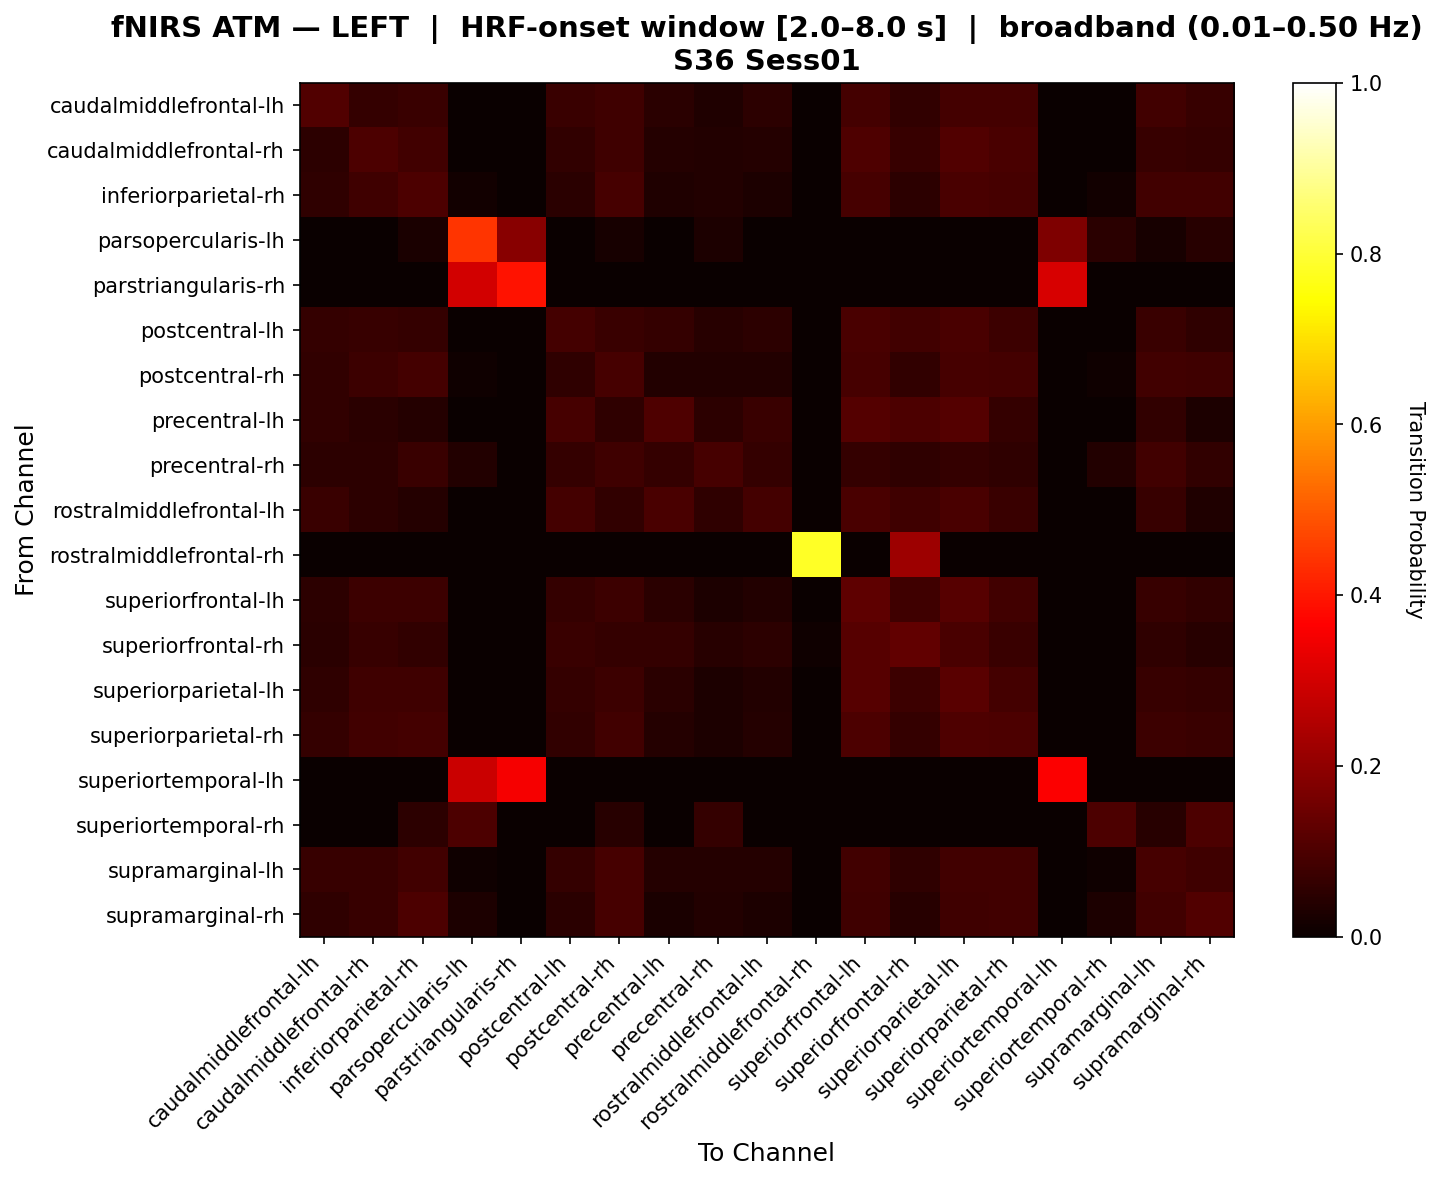

Source data for this figure (header and first rows):
, caudalmiddlefrontal-lh, caudalmiddlefrontal-rh, inferiorparietal-rh, parsopercularis-lh, parstriangularis-rh, postcentral-lh, postcentral-rh, precentral-lh, precentral-rh, rostralmiddlefrontal-lh, rostralmiddlefrontal-rh, superiorfrontal-lh, superiorfrontal-rh, superiorparietal-lh, superiorparietal-rh, superiortemporal-lh, superiortemporal-rh, supramarginal-lh, supramarginal-rh
caudalmiddlefrontal-lh, 0.1066, 0.06386, 0.07232, 0.0, 0.0, 0.07286, 0.07926, 0.04816, 0.033, 0.05124, 0.0, 0.08621, 0.06015, 0.08621, 0.08684, 0.0, 0.0, 0.0844, 0.06885
caudalmiddlefrontal-rh, 0.0537, 0.09903, 0.08416, 0.0, 0.0, 0.0623, 0.08044, 0.03934, 0.03679, 0.03934, 0.0, 0.1018, 0.06784, 0.1065, 0.09414, 0.0, 0.0, 0.07024, 0.06441
inferiorparietal-rh, 0.05769, 0.08012, 0.1012, 0.01214, 0.0, 0.0506, 0.09266, 0.03151, 0.03629, 0.03059, 0.0, 0.09115, 0.05203, 0.09483, 0.09148, 0.0, 0.01214, 0.08203, 0.08354
parsopercularis-lh, 0.0, 0.0, 0.02521, 0.4438, 0.1893, 0.0, 0.02101, 0.0, 0.02941, 0.0, 0.0, 0.0, 0.0, 0.0, 0.0, 0.1737, 0.05042, 0.02101, 0.04622
parstriangularis-rh, 0.0, 0.0, 0.0, 0.299, 0.3941, 0.0, 0.0, 0.0, 0.0, 0.0, 0.0, 0.0, 0.0, 0.0, 0.0, 0.3069, 0.0, 0.0, 0.0
postcentral-lh, 0.06486, 0.06805, 0.06358, 0.0, 0.0, 0.08849, 0.07316, 0.0655, 0.04315, 0.05145, 0.0, 0.0968, 0.08241, 0.0968, 0.07604, 0.0, 0.0, 0.07285, 0.05687
postcentral-rh, 0.06052, 0.07508, 0.08908, 0.009709, 0.0, 0.05806, 0.09333, 0.03805, 0.03893, 0.03622, 0.0, 0.09031, 0.05954, 0.09031, 0.08939, 0.0, 0.009709, 0.08271, 0.07905
precentral-lh, 0.06112, 0.04845, 0.03941, 0.0, 0.0, 0.092, 0.05659, 0.1035, 0.05194, 0.07262, 0.0, 0.1127, 0.09873, 0.1115, 0.06344, 0.0, 0.0, 0.05892, 0.02907
precentral-rh, 0.05414, 0.05263, 0.07033, 0.03529, 0.0, 0.06289, 0.08059, 0.06435, 0.0923, 0.06435, 0.0, 0.06435, 0.05851, 0.06435, 0.05706, 0.0, 0.03529, 0.0835, 0.06008
rostralmiddlefrontal-lh, 0.07279, 0.05375, 0.04151, 0.0, 0.0, 0.08728, 0.06049, 0.09402, 0.05712, 0.08846, 0.0, 0.09402, 0.08166, 0.09402, 0.07392, 0.0, 0.0, 0.06836, 0.03258
rostralmiddlefrontal-rh, 0.0, 0.0, 0.0, 0.0, 0.0, 0.0, 0.0, 0.0, 0.0, 0.0, 0.7812, 0.0, 0.2188, 0.0, 0.0, 0.0, 0.0, 0.0, 0.0
superiorfrontal-lh, 0.05447, 0.07632, 0.07639, 0.0, 0.0, 0.06283, 0.07514, 0.04942, 0.02918, 0.03847, 0.0, 0.1265, 0.0813, 0.1155, 0.08524, 0.0, 0.0, 0.06674, 0.0625
superiorfrontal-rh, 0.04871, 0.07026, 0.05866, 0.0, 0.0, 0.07311, 0.06385, 0.06255, 0.04507, 0.05147, 0.01168, 0.1139, 0.1302, 0.0976, 0.07086, 0.0, 0.0, 0.05797, 0.04413
superiorparietal-lh, 0.05496, 0.07904, 0.07887, 0.0, 0.0, 0.06366, 0.07587, 0.0498, 0.02927, 0.03865, 0.0, 0.1171, 0.07584, 0.1196, 0.08702, 0.0, 0.0, 0.06725, 0.06302
superiorparietal-rh, 0.06296, 0.08495, 0.08845, 0.0, 0.0, 0.06032, 0.08334, 0.04004, 0.02813, 0.0409, 0.0, 0.1003, 0.06278, 0.1028, 0.09862, 0.0, 0.0, 0.0749, 0.07148
superiortemporal-lh, 0.0, 0.0, 0.0, 0.2857, 0.3533, 0.0, 0.0, 0.0, 0.0, 0.0, 0.0, 0.0, 0.0, 0.0, 0.0, 0.3609, 0.0, 0.0, 0.0
superiortemporal-rh, 0.0, 0.0, 0.05357, 0.09821, 0.0, 0.0, 0.04464, 0.0, 0.0625, 0.0, 0.0, 0.0, 0.0, 0.0, 0.0, 0.0, 0.09821, 0.04464, 0.09821
supramarginal-lh, 0.06783, 0.06664, 0.0834, 0.0113, 0.0, 0.06322, 0.0899, 0.04036, 0.042, 0.04292, 0.0, 0.08399, 0.05553, 0.08399, 0.08485, 0.0, 0.0113, 0.09221, 0.08057
supramarginal-rh, 0.05805, 0.067, 0.1001, 0.02778, 0.0, 0.0472, 0.09344, 0.0251, 0.03682, 0.02799, 0.0, 0.08051, 0.04685, 0.08148, 0.08534, 0.0, 0.02778, 0.08522, 0.1094
